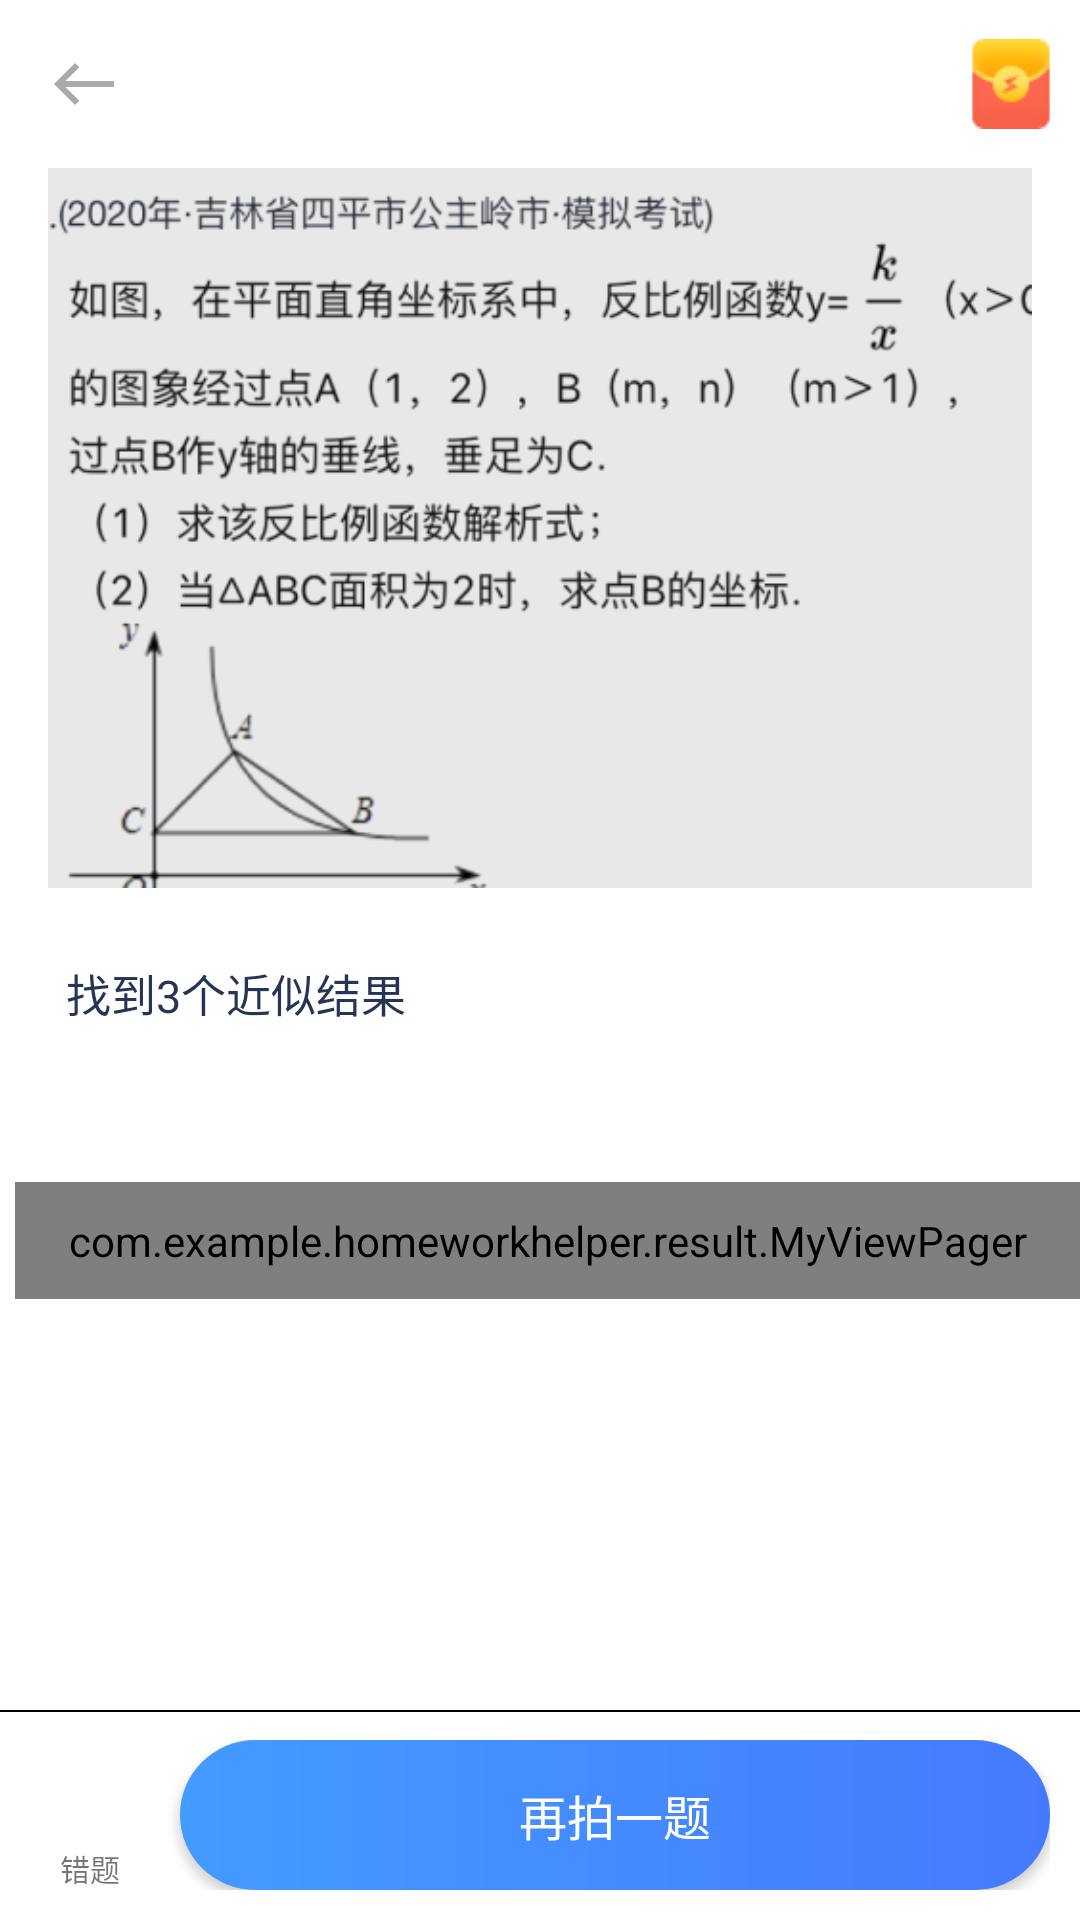

Android layout source for this screen:
<!-- AndroidManifest.xml: activity theme Theme.Result -->
<!-- res/layout/activity_result_display.xml -->
<?xml version="1.0" encoding="utf-8"?>
<LinearLayout xmlns:android="http://schemas.android.com/apk/res/android"
    xmlns:app="http://schemas.android.com/apk/res-auto"
    xmlns:tools="http://schemas.android.com/tools"
    android:layout_width="match_parent"
    android:layout_height="match_parent"
    android:orientation="vertical"
    android:background="@color/white"
    tools:context=".result.ResultDisplayActivity">

    <androidx.appcompat.widget.Toolbar
        android:id="@+id/toolbar"
        android:layout_width="match_parent"
        android:layout_height="?attr/actionBarSize"
        android:background="@color/white"
        app:navigationIcon="@drawable/outline_west_24"
        app:subtitleTextColor="@color/white"
        app:titleMarginStart="90dp"
        app:titleTextColor="@color/black">

        <ImageView
            android:id="@+id/toolbarImg"
            android:layout_width="26.1dp"
            android:layout_height="30dp"
            android:layout_marginRight="10dp"
            android:scaleType="centerCrop"
            android:layout_gravity="right"
            android:src="@drawable/img" />
    </androidx.appcompat.widget.Toolbar>

    <LinearLayout
        android:id="@+id/content"
        android:layout_width="match_parent"
        android:layout_height="0dp"
        android:layout_weight="1"
        android:orientation="vertical">

        <ScrollView
            android:id="@+id/search_scrollview"
            android:layout_height="wrap_content"
            android:layout_width="match_parent"
            android:fillViewport="true">

            <LinearLayout
                android:layout_width="match_parent"
                android:layout_height="wrap_content"
                android:orientation="vertical">

                <ImageView
                    android:id="@+id/search_img"
                    android:layout_width="328dp"
                    android:layout_height="240dp"
                    android:scaleType="centerCrop"
                    android:src="@drawable/test"
                    android:layout_gravity="center" />

                <TextView
                    android:id="@+id/find_3_simi"
                    android:layout_width="wrap_content"
                    android:layout_marginTop="24dp"
                    android:layout_marginBottom="4dp"
                    android:layout_marginLeft="22dp"
                    android:layout_height="wrap_content"
                    android:text="@string/find_3_simi"
                    android:textAppearance="@style/find_3_simi"
                    android:textSize="15sp"
                    android:gravity="top" />

                <com.google.android.material.tabs.TabLayout
                    android:id="@+id/tabs"
                    android:layout_width="wrap_content"
                    android:layout_height="wrap_content"
                    android:layout_marginStart="10dp"
                    app:tabIndicatorColor="@color/transparent"
                    app:tabMode="scrollable"
                    app:tabRippleColor="@android:color/transparent" />

                <com.example.homeworkhelper.result.MyViewPager
                    android:id="@+id/view_pager"
                    android:layout_width="match_parent"
                    android:layout_height="match_parent"
                    android:layout_marginLeft="5dp"
                    android:layout_weight="1.0"
                    android:padding="10dp"
                    app:layout_behavior="@string/appbar_scrolling_view_behavior" />

            </LinearLayout>
        </ScrollView>
    </LinearLayout>

    <LinearLayout
        android:layout_width="match_parent"
        android:layout_height="70dp"
        android:gravity="bottom"
        android:padding="10dp"
        android:background="@drawable/nav_border"
        android:orientation="horizontal">

        <LinearLayout
            android:layout_width="wrap_content"
            android:layout_height="match_parent"
            android:layout_marginLeft="10dp"
            android:orientation="vertical">
            <ImageView
                android:id="@+id/add_mistake"
                android:layout_width="match_parent"
                android:layout_height="0dp"
                android:layout_weight="1"
                android:clickable="true"
                android:src="@drawable/mistake_add_selector" />
            <TextView
                android:layout_width="match_parent"
                android:layout_height="wrap_content"
                android:text="错题"
                android:textSize="10sp"
                android:gravity="center"
                />
        </LinearLayout>

        <Button
            android:layout_width="match_parent"
            android:layout_height="50dp"
            android:layout_marginLeft="20dp"
            android:textSize="16sp"
            android:textColor="@color/white"
            android:text="@string/search_next"
            android:background="@drawable/gradient_search_button" />
    </LinearLayout>


</LinearLayout>
<!-- resources referenced by this layout -->
<resources>
  <color name="black">#FF000000</color>
  <color name="transparent">#00000000</color>
  <color name="white">#FFFFFFFF</color>
  <!-- drawable gradient_search_button (drawable) -->
  <?xml version="1.0" encoding="utf-8"?>
  <shape xmlns:android="http://schemas.android.com/apk/res/android">
      <corners android:radius="46dp" />
      <gradient
          android:angle="180"
          android:endColor="#449BFF"
          android:startColor="#447AFF" />
  </shape>
  <!-- drawable img: png bitmap (drawable, 1822 bytes) -->
  <!-- drawable mistake_add_selector (drawable) -->
  <?xml version="1.0" encoding="utf-8"?>
  <selector xmlns:android="http://schemas.android.com/apk/res/android">
      <item android:drawable="@drawable/mistake_sub" android:state_selected="true" />
      <item android:drawable="@drawable/mistake_add" android:state_selected="false" />
  </selector>
  <!-- drawable nav_border (drawable) -->
  <?xml version="1.0" encoding="utf-8"?>
  <layer-list xmlns:android="http://schemas.android.com/apk/res/android">
      <item
          android:left="-2dp"
          android:right="-2dp"
          android:bottom="-2dp">
          <shape>
              <stroke
                  android:width="0.5dp"
                  android:color="@color/black" />
          </shape>
      </item>
  </layer-list>
  <!-- drawable outline_west_24 (drawable) -->
  <vector xmlns:android="http://schemas.android.com/apk/res/android"
      android:width="24dp"
      android:height="24dp"
      android:viewportWidth="24"
      android:viewportHeight="24">
    <path
        android:fillColor="@android:color/darker_gray"
        android:pathData="M9,19l1.41,-1.41L5.83,13H22V11H5.83l4.59,-4.59L9,5l-7,7L9,19z"/>
  </vector>
  <!-- drawable test: png bitmap (drawable, 70362 bytes) -->
  <string name="find_3_simi">找到3个近似结果</string>
  <string name="search_next">再拍一题</string>
  <style name="find_3_simi">
          <item name="android:textSize">14sp</item>
          <item name="android:textColor">#263456</item>
      </style>
  <style name="Theme.Result" parent="Theme.AppCompat.Light.NoActionBar">
          
          <item name="colorPrimary">@color/white</item>
          <item name="colorPrimaryVariant">@color/white</item>
          <item name="colorOnPrimary">@color/white</item>
          
          <item name="colorSecondary">@color/teal_200</item>
          <item name="colorSecondaryVariant">@color/teal_700</item>
          <item name="colorOnSecondary">@color/black</item>
          
          
          <item name="android:statusBarColor">@color/white</item>
          <item name="android:windowLightStatusBar">true</item>
          
      </style>
  <!-- drawable mistake_sub (drawable) -->
  <vector xmlns:android="http://schemas.android.com/apk/res/android"
      android:width="24dp"
      android:height="24dp"
      android:viewportWidth="24"
      android:viewportHeight="24"
      android:autoMirrored="true">
      <path
          android:fillColor="@color/selectTab"
          android:pathData="M13,11h-2v3L8,14v2h3v3h2v-3h3v-2h-3zM14,2L6,2c-1.1,0 -2,0.9 -2,2v16c0,1.1 0.89,2 1.99,2L18,22c1.1,0 2,-0.9 2,-2L20,8l-6,-6zM18,20L6,20L6,4h7v5h5v11z"/>
  </vector>
  <color name="teal_200">#FF03DAC5</color>
  <color name="teal_700">#FF018786</color>
  <color name="selectTab">#418DFD</color>
</resources>
